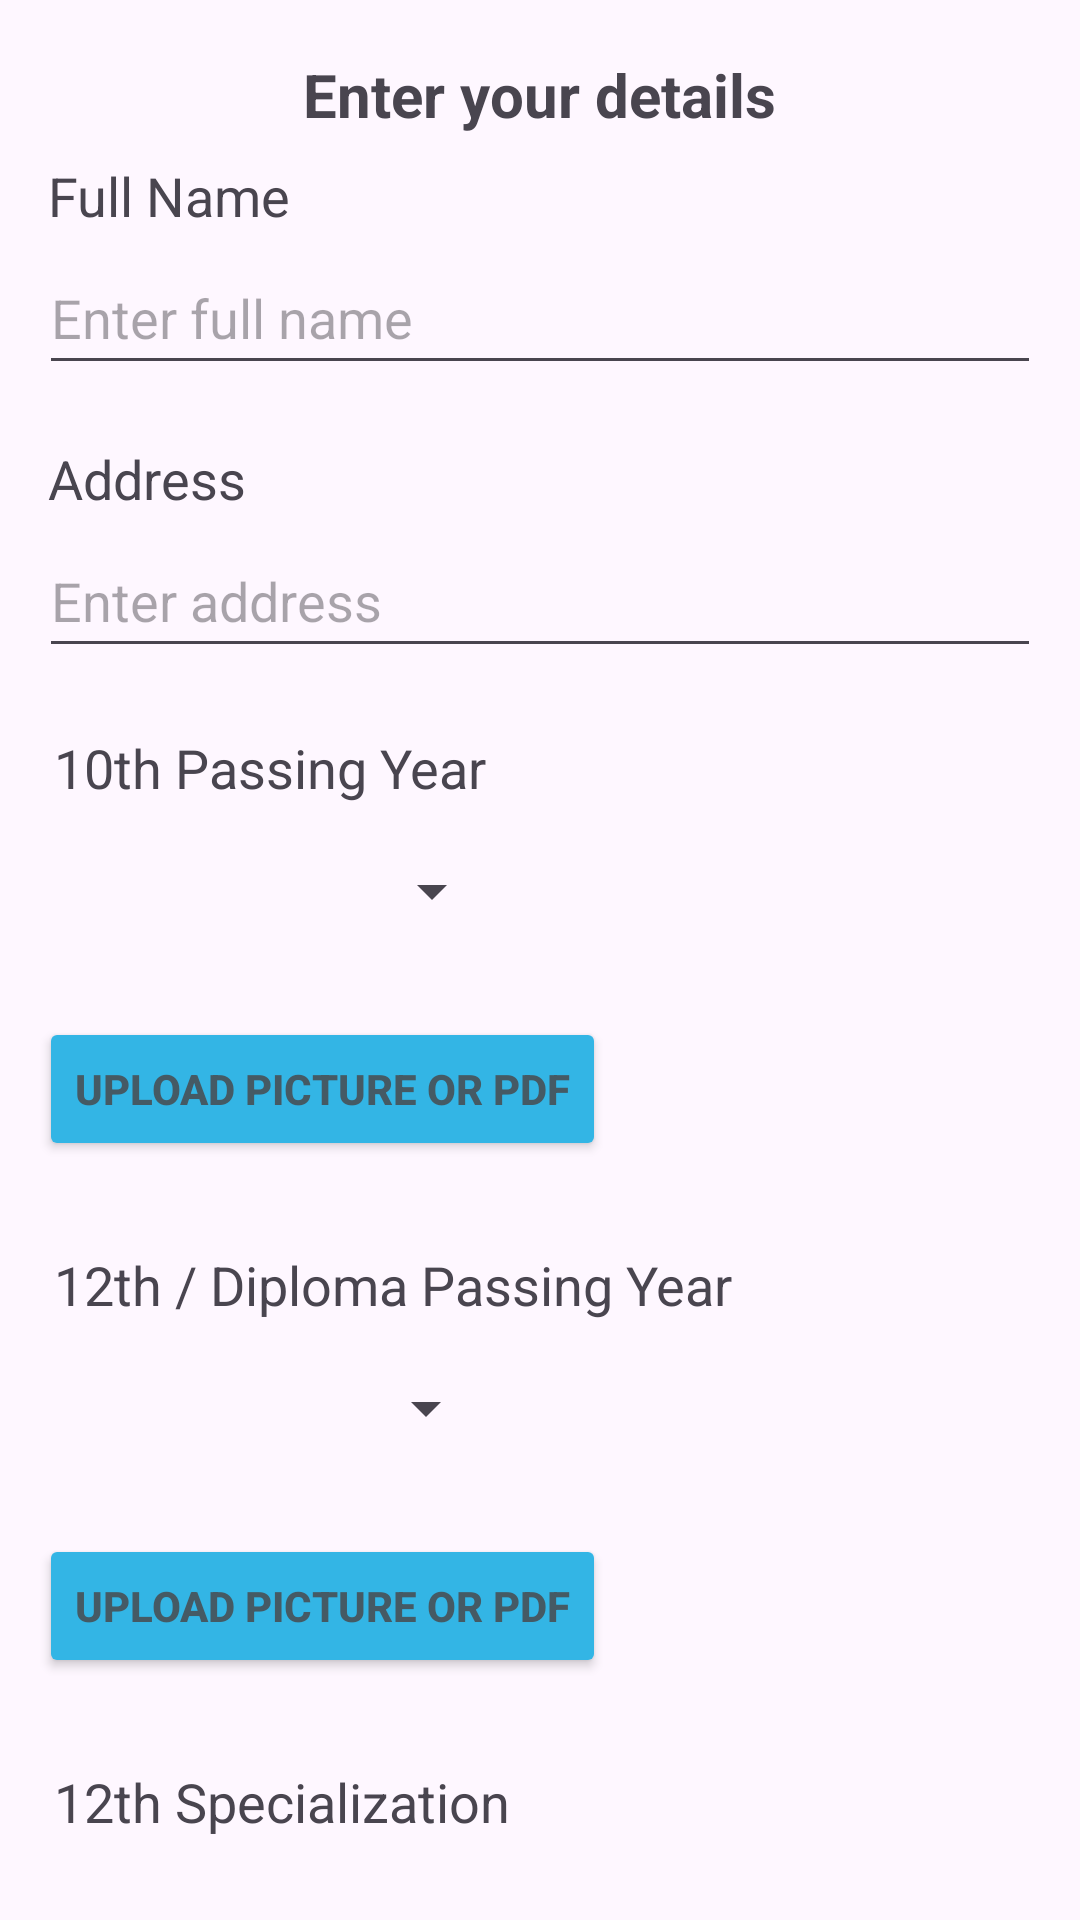

Reconstruct the res/layout file that produces this screen, plus the resources it refers to.
<!-- AndroidManifest.xml: application theme Theme.JobData -->
<!-- res/layout/activity_main_english.xml -->
<?xml version="1.0" encoding="utf-8"?>
<ScrollView xmlns:android="http://schemas.android.com/apk/res/android"
    xmlns:tools="http://schemas.android.com/tools"
    android:layout_width="match_parent"
    android:layout_height="match_parent"
    xmlns:app="http://schemas.android.com/apk/res-auto"
    android:orientation="vertical"
    android:padding="13dp"
    android:scrollbars="none">

    <LinearLayout
        android:layout_width="match_parent"
        android:layout_height="wrap_content"
        android:orientation="vertical">

        <TextView
            android:layout_width="wrap_content"
            android:layout_height="wrap_content"
            android:padding="5dp"
            android:text="Enter your details"
            android:layout_gravity="center"
            android:textSize="20sp"
            android:textStyle="bold"
            tools:ignore="HardcodedText" />

        <TextView
            android:layout_width="wrap_content"
            android:layout_height="wrap_content"
            android:text="Full Name"
            android:textSize="18sp"
            android:padding="3dp"
            tools:ignore="HardcodedText" />

        <EditText
            android:id="@+id/editTextFullName"
            android:layout_width="match_parent"
            android:layout_height="wrap_content"
            android:hint="Enter full name"
            android:minHeight="48dp"
            tools:ignore="Autofill,HardcodedText,TextContrastCheck,TextFields,TouchTargetSizeCheck,VisualLintTextFieldSize" />

        <TextView
            android:layout_width="wrap_content"
            android:layout_height="wrap_content"
            android:layout_marginTop="16dp"
            android:text="Address"
            android:textSize="18sp"
            android:padding="3dp"
            tools:ignore="HardcodedText" />

        <EditText
            android:id="@+id/editTextAddress"
            android:layout_width="match_parent"
            android:layout_height="wrap_content"
            android:hint="Enter address"
            android:minHeight="48dp"
            tools:ignore="Autofill,HardcodedText,TextContrastCheck,TextFields,VisualLintTextFieldSize,TouchTargetSizeCheck" />

        <TextView
            android:layout_width="wrap_content"
            android:layout_height="wrap_content"
            android:layout_marginTop="16dp"
            android:text="10th Passing Year"
            android:textSize="18sp"
            android:padding="5dp"
            tools:ignore="HardcodedText" />

        <Spinner
            android:id="@+id/spinner10thYear"
            android:layout_width="155dp"
            android:layout_height="wrap_content"
            android:minHeight="48dp"
            android:padding="3dp"
            android:layout_marginEnd="8dp" />

        <LinearLayout
            android:layout_width="match_parent"
            android:layout_height="wrap_content"
            android:orientation="horizontal"
            android:layout_marginTop="6dp">

            <Button
                android:id="@+id/buttonUploadFile_10"
                android:layout_width="wrap_content"
                android:layout_height="wrap_content"
                android:layout_marginTop="12dp"
                android:backgroundTint="#ff33b5e5"
                android:textColor="#455A64"
                android:text="Upload Picture or PDF"
                android:textStyle="bold"
                tools:ignore="DuplicateSpeakableTextCheck,HardcodedText,TextContrastCheck" />
        </LinearLayout>



        <TextView
            android:layout_width="wrap_content"
            android:layout_height="wrap_content"
            android:layout_marginTop="24dp"
            android:text="12th / Diploma Passing Year"
            android:textSize="18sp"
            android:padding="5dp"
            tools:ignore="HardcodedText" />

        <Spinner
            android:id="@+id/spinner12thYear"
            android:layout_width="153dp"
            android:layout_height="wrap_content"
            android:minHeight="48dp"
            android:padding="3dp"
            android:layout_marginEnd="8dp" />


        <LinearLayout
            android:layout_width="match_parent"
            android:layout_height="wrap_content"
            android:layout_marginTop="6dp"
            android:orientation="horizontal">

            <Button
                android:id="@+id/buttonUploadFile_12"
                android:layout_width="wrap_content"
                android:layout_height="wrap_content"
                android:layout_marginTop="12dp"
                android:backgroundTint="#ff33b5e5"
                android:textColor="#455A64"
                android:text="Upload Picture or PDF"
                android:textStyle="bold"
                tools:ignore="HardcodedText" />
        </LinearLayout>

        <TextView
            android:layout_width="wrap_content"
            android:layout_height="wrap_content"
            android:layout_marginTop="24dp"
            android:text="12th Specialization"
            android:textSize="18sp"
            android:padding="5dp"
            tools:ignore="HardcodedText" />

        <Spinner
            android:id="@+id/spinner12thSpecialization"
            android:layout_width="157dp"
            android:layout_height="wrap_content"
            android:minHeight="48dp"
            android:padding="3dp" />

        <TextView
            android:layout_width="wrap_content"
            android:layout_height="wrap_content"
            android:layout_marginTop="16dp"
            android:text="Diploma Specialization"
            android:textSize="18sp"
            android:padding="3dp"
            tools:ignore="HardcodedText" />

        <EditText
            android:id="@+id/editTextDiplomaSpecialization"
            android:layout_width="match_parent"
            android:layout_height="wrap_content"
            android:hint="Enter diploma specialization"
            android:importantForAutofill="no"
            android:minHeight="48dp"
            tools:ignore="HardcodedText,TextContrastCheck,TextFields,VisualLintTextFieldSize,TouchTargetSizeCheck" />

        <TextView
            android:layout_width="wrap_content"
            android:layout_height="wrap_content"
            android:layout_marginTop="16dp"
            android:autofillHints=""
            android:text="Additional Skills"
            android:textSize="18sp"
            android:padding="3dp"
            tools:ignore="HardcodedText" />

        <EditText
            android:id="@+id/editTextSkills"
            android:layout_width="match_parent"
            android:layout_height="wrap_content"
            android:hint="Enter any other skills"
            android:minHeight="48dp"
            tools:ignore="Autofill,HardcodedText,TextFields,VisualLintTextFieldSize,TouchTargetSizeCheck,TextContrastCheck" />

        <Button
            android:id="@+id/buttonSubmit"
            android:layout_width="wrap_content"
            android:layout_height="wrap_content"
            android:layout_alignParentBottom="true"
            android:layout_gravity="bottom|end"
            android:layout_marginTop="24dp"
            android:layout_marginEnd="32dp"
            android:text="Submit"
            tools:ignore="HardcodedText,ObsoleteLayoutParam,TouchTargetSizeCheck" />
        <com.airbnb.lottie.LottieAnimationView
            android:id="@+id/activity_splash"
            android:layout_width="match_parent"
            android:layout_height="wrap_content"
            app:layout_constraintBottom_toBottomOf="parent"
            app:layout_constraintEnd_toEndOf="parent"
            app:layout_constraintStart_toStartOf="parent"
            app:layout_constraintTop_toTopOf="parent"
            app:lottie_rawRes="@raw/paytmanimation"
            android:visibility="gone"
            app:lottie_autoPlay="true"
            app:lottie_loop="false" />

    </LinearLayout>

</ScrollView>
<!-- resources referenced by this layout -->
<resources>
  <style name="Theme.JobData" parent="Base.Theme.JobData" />
  <style name="Base.Theme.JobData" parent="Theme.Material3.Light.NoActionBar">
          
          
      </style>
</resources>
